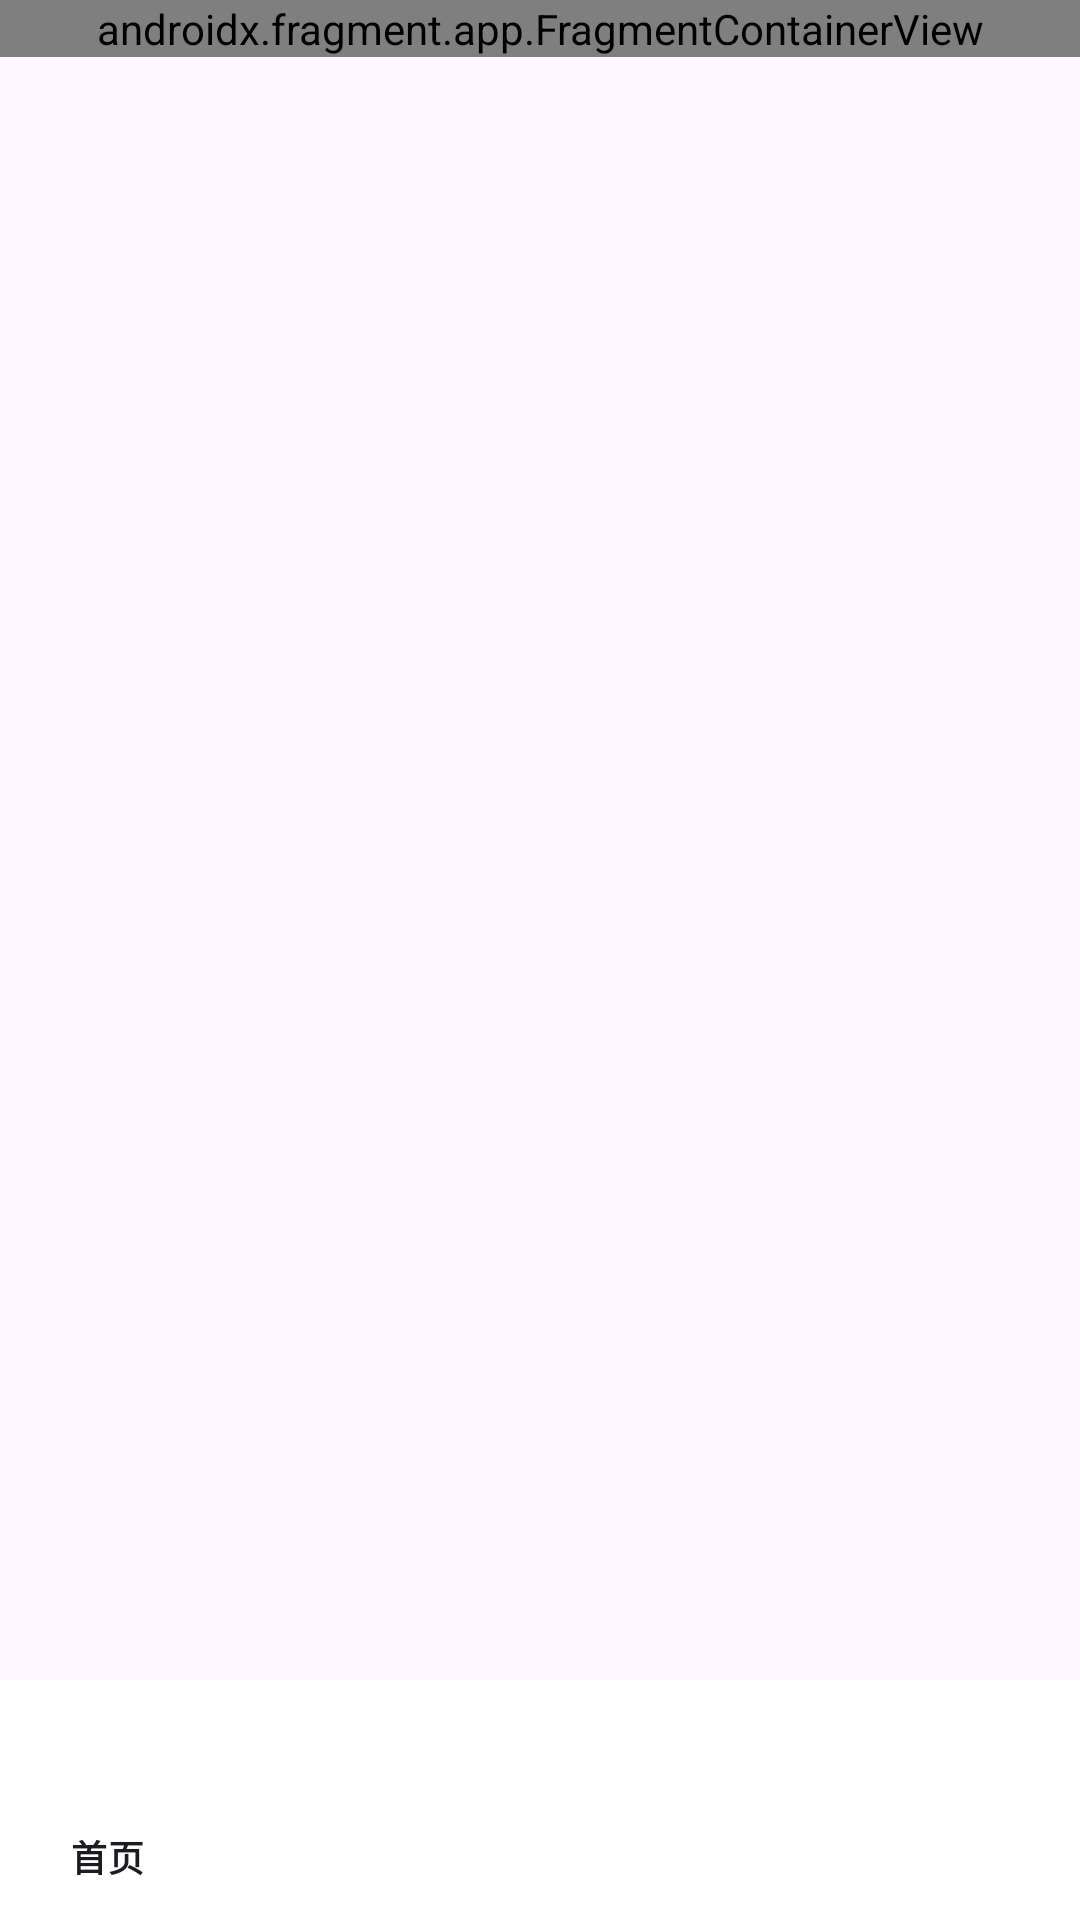

Write the Android layout XML for this screen, with the resource values it uses.
<!-- AndroidManifest.xml: application theme Theme.Yanyuan -->
<!-- res/layout/activity_main.xml -->
<?xml version="1.0" encoding="utf-8"?>
<androidx.constraintlayout.widget.ConstraintLayout xmlns:android="http://schemas.android.com/apk/res/android"
    xmlns:app="http://schemas.android.com/apk/res-auto"
    xmlns:tools="http://schemas.android.com/tools"
    android:layout_width="match_parent"
    android:layout_height="match_parent"
    tools:context=".MainActivity">

    <androidx.fragment.app.FragmentContainerView
        android:id="@+id/fragment"
        android:name="com.example.yanyuan.ShouYe"
        android:layout_width="match_parent"
        android:layout_height="wrap_content"
        app:layout_constraintTop_toTopOf="parent"/>


        <com.google.android.material.bottomnavigation.BottomNavigationView
            android:id="@+id/bottom_navigation"
            android:layout_width="match_parent"
            android:layout_height="wrap_content"
            android:layout_gravity="bottom"
            app:menu="@menu/bottom_nav_menu"
            app:itemIconSize="40dp"
            android:background="#ffffff"
            app:itemIconTint="@color/white"
            app:layout_constraintBottom_toBottomOf="parent"/>




</androidx.constraintlayout.widget.ConstraintLayout>
<!-- resources referenced by this layout -->
<resources>
  <style name="Theme.Yanyuan" parent="Base.Theme.Yanyuan" />
  <style name="Base.Theme.Yanyuan" parent="Theme.Material3.DayNight.NoActionBar">
          
          
      </style>
  <!-- not gathered from this repository: default colours our renderer supplied (Android Studio template values) -->
  <color name="white">#FFFFFFFF</color>
</resources>
